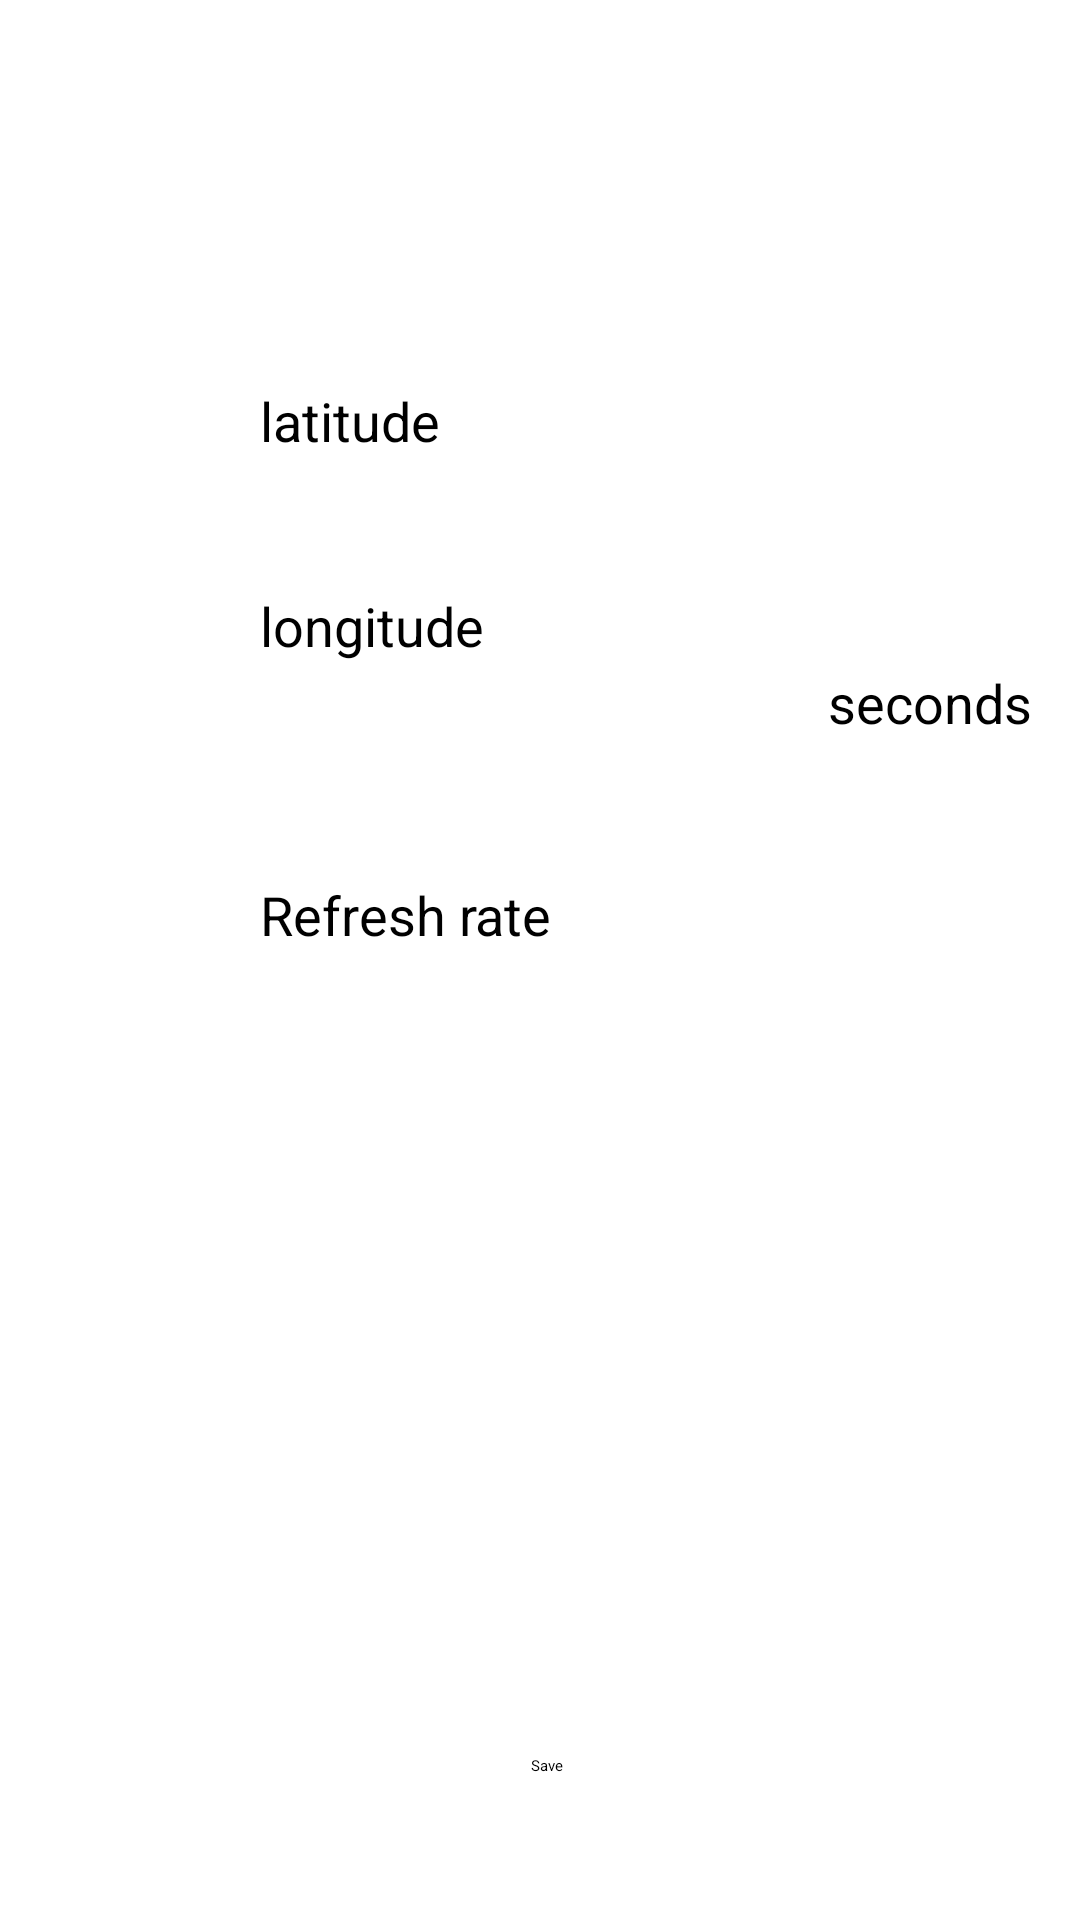

The Android layout XML behind this screen, and the referenced resources:
<!-- AndroidManifest.xml: application theme Theme.AstroWeather -->
<!-- res/layout/activity_settings.xml -->
<?xml version="1.0" encoding="utf-8"?>
<androidx.constraintlayout.widget.ConstraintLayout xmlns:android="http://schemas.android.com/apk/res/android"
    xmlns:app="http://schemas.android.com/apk/res-auto"
    xmlns:tools="http://schemas.android.com/tools"
    android:layout_width="match_parent"
    android:layout_height="match_parent"
    tools:context=".SettingsActivity">

    <TextView
        android:id="@+id/textView2"
        android:layout_width="wrap_content"
        android:layout_height="wrap_content"
        android:layout_marginTop="128dp"
        android:text="latitude"
        android:textSize="@dimen/font_size_fragments_default"
        app:layout_constraintStart_toStartOf="@+id/textView6"
        app:layout_constraintTop_toTopOf="parent" />

    <TextView
        android:id="@+id/textView6"
        android:layout_width="wrap_content"
        android:layout_height="wrap_content"
        android:layout_marginTop="44dp"
        android:text="longitude"
        android:textSize="@dimen/font_size_fragments_default"
        app:layout_constraintStart_toStartOf="@+id/textView10"
        app:layout_constraintTop_toBottomOf="@+id/textView2" />

    <EditText
        android:id="@+id/editLatitude"
        android:layout_width="wrap_content"
        android:layout_height="wrap_content"
        android:layout_marginTop="116dp"
        android:ems="10"
        android:inputType="numberDecimal|numberSigned"
        app:layout_constraintEnd_toEndOf="@+id/editLongitude"
        app:layout_constraintTop_toTopOf="parent" />

    <EditText
        android:id="@+id/editLongitude"
        android:layout_width="wrap_content"
        android:layout_height="wrap_content"
        android:layout_marginTop="28dp"
        android:layout_marginEnd="32dp"
        android:ems="10"
        android:inputType="numberDecimal|numberSigned"
        app:layout_constraintEnd_toEndOf="parent"
        app:layout_constraintTop_toBottomOf="@+id/editLatitude" />

    <Button
        android:id="@+id/save"
        android:layout_width="wrap_content"
        android:layout_height="wrap_content"
        android:layout_marginBottom="48dp"
        android:text="Save"
        app:layout_constraintBottom_toBottomOf="parent"
        app:layout_constraintEnd_toEndOf="parent"
        app:layout_constraintHorizontal_bias="0.507"
        app:layout_constraintStart_toStartOf="parent" />

    <TextView
        android:id="@+id/textView10"
        android:layout_width="wrap_content"
        android:layout_height="wrap_content"
        android:layout_marginTop="72dp"
        android:text="Refresh rate"
        android:textSize="@dimen/font_size_fragments_default"
        app:layout_constraintEnd_toStartOf="@+id/refreshRate"
        app:layout_constraintHorizontal_bias="0.508"
        app:layout_constraintStart_toStartOf="parent"
        app:layout_constraintTop_toBottomOf="@+id/textView6" />

    <Spinner
        android:id="@+id/refreshRate"
        android:layout_width="0dp"
        android:layout_height="28dp"
        android:layout_marginTop="64dp"
        app:layout_constraintStart_toEndOf="@+id/textView10"
        app:layout_constraintStart_toStartOf="@+id/editLongitude"
        app:layout_constraintTop_toBottomOf="@+id/editLongitude" />

    <TextView
        android:id="@+id/textView13"
        android:layout_width="wrap_content"
        android:layout_height="wrap_content"
        android:layout_marginStart="8dp"
        android:layout_marginTop="64dp"
        android:text="seconds"
        android:textSize="@dimen/font_size_fragments_default"
        app:layout_constraintStart_toEndOf="@+id/refreshRate"
        app:layout_constraintTop_toBottomOf="@+id/editLongitude" />

</androidx.constraintlayout.widget.ConstraintLayout>
<!-- resources referenced by this layout -->
<resources>
  <dimen name="font_size_fragments_default">18sp</dimen>
  <style name="Theme.AstroWeather" parent="Theme.MaterialComponents.DayNight.DarkActionBar">
          
          <item name="colorPrimary">#5905BF</item>
          <item name="colorPrimaryVariant">#4103CC</item>
          <item name="colorOnPrimary">@color/black</item>
          
          <item name="colorSecondary">@color/teal_200</item>
          <item name="colorSecondaryVariant">@color/teal_200</item>
          <item name="colorOnSecondary">@color/black</item>
          
          <item name="android:statusBarColor" tools:targetApi="l">?attr/colorPrimary</item>
          
      </style>
  <color name="black">#FF000000</color>
  <color name="teal_200">#FF03DAC5</color>
</resources>
